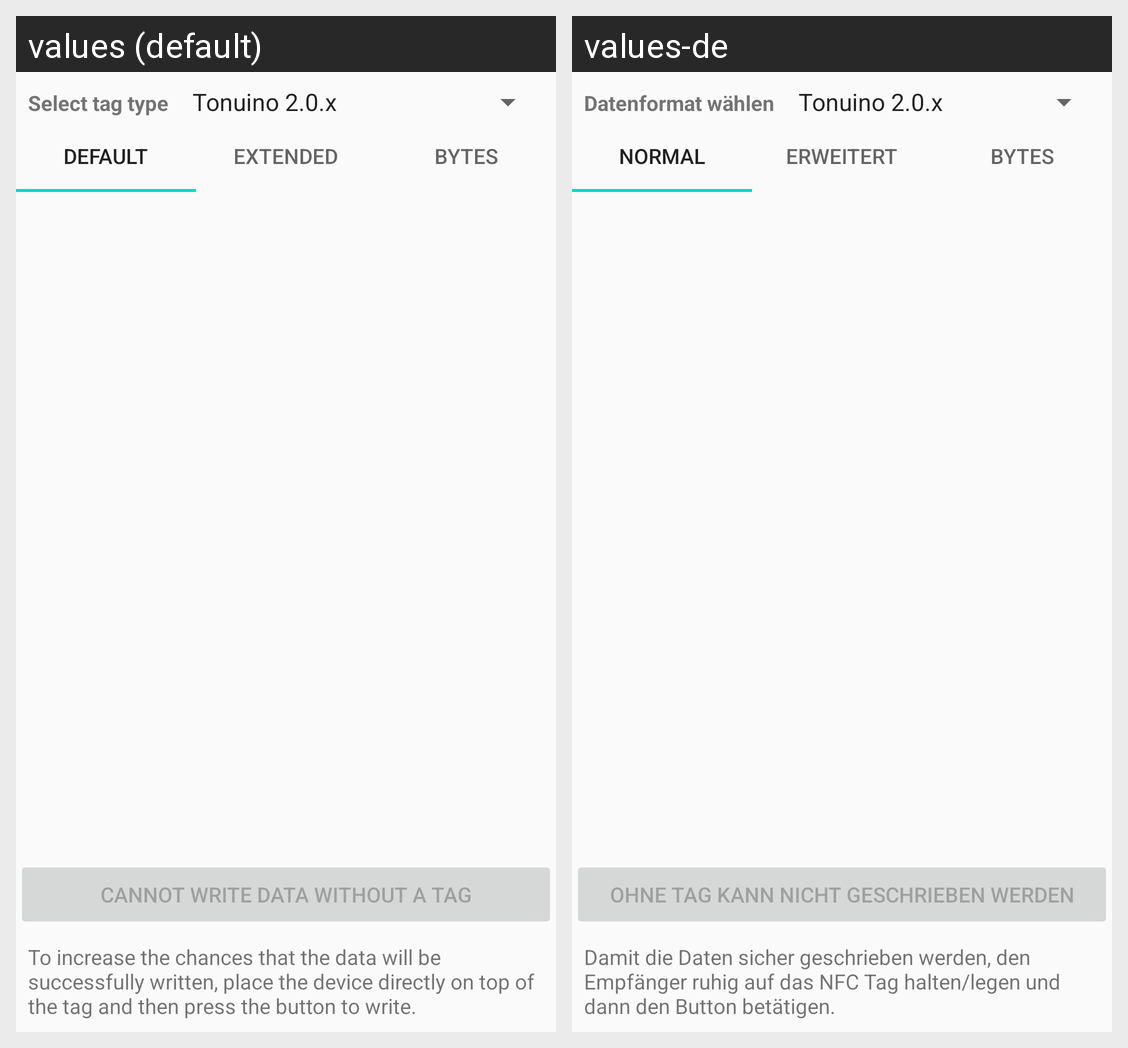

This grid shows one Android layout under two languages. Give, for every string resource on the screen, its name, the default text and each shown locale's text.
Android screen res/layout/activity_edit.xml rendered under 2 locales, left to right: values (default), values-de. Device: Nexus 5 (rendered at 1080×1920; each locale shown at half size, 540×960, under a caption strip naming it); theme AppTheme.
Strings drawn on this screen, with the default value and each locale's value (text and hints the layout hard-codes, and strings that could not be matched under every locale, appear in the picture but are not listed):

edit_tonuino_version_label
  values: Select tag type
  values-de: Datenformat wählen

edit_tab_simple
  values: Default
  values-de: Normal

edit_tab_extended
  values: Extended
  values-de: Erweitert

edit_tab_bytes
  values: Bytes
  values-de: Bytes

edit_write_button_no_tag
  values: Cannot write data without a tag
  values-de: Ohne Tag kann nicht geschrieben werden

edit_write_description
  values: To increase the chances that the data will be successfully written, place the device directly on top of the tag and then press the button to write.
  values-de: Damit die Daten sicher geschrieben werden, den Empfänger ruhig auf das NFC Tag halten/legen und dann den Button betätigen.
